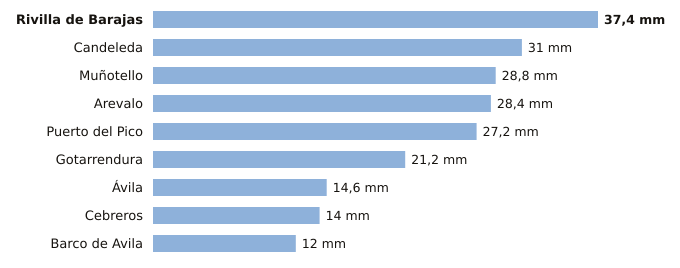

The table this chart was drawn from, first rows:
estacion, provincia, indicativo, mm_6_dias_anteriores, mm_hoy, mm_7_dias, horas_de_hoy
Rivilla de Barajas, Ávila, 2512Y, 37.4, 0.0, 37.4, 5
Candeleda, Ávila, 3422D, 31.0, 0.0, 31.0, 5
Muñotello, Ávila, 2430Y, 28.8, 0.0, 28.8, 6
Arevalo, Ávila, 2456B, 28.4, 0.0, 28.4, 5
Puerto del Pico, Ávila, 3319D, 27.2, 0.0, 27.2, 5
Gotarrendura, Ávila, 2453E, 21.2, 0.0, 21.2, 3
Ávila, Ávila, 2444, 14.6, 0.0, 14.6, 6
Cebreros, Ávila, 3337U, 14.0, 0.0, 14.0, 6
Barco de Avila, Ávila, 2828Y, 12.0, 0.0, 12.0, 5
